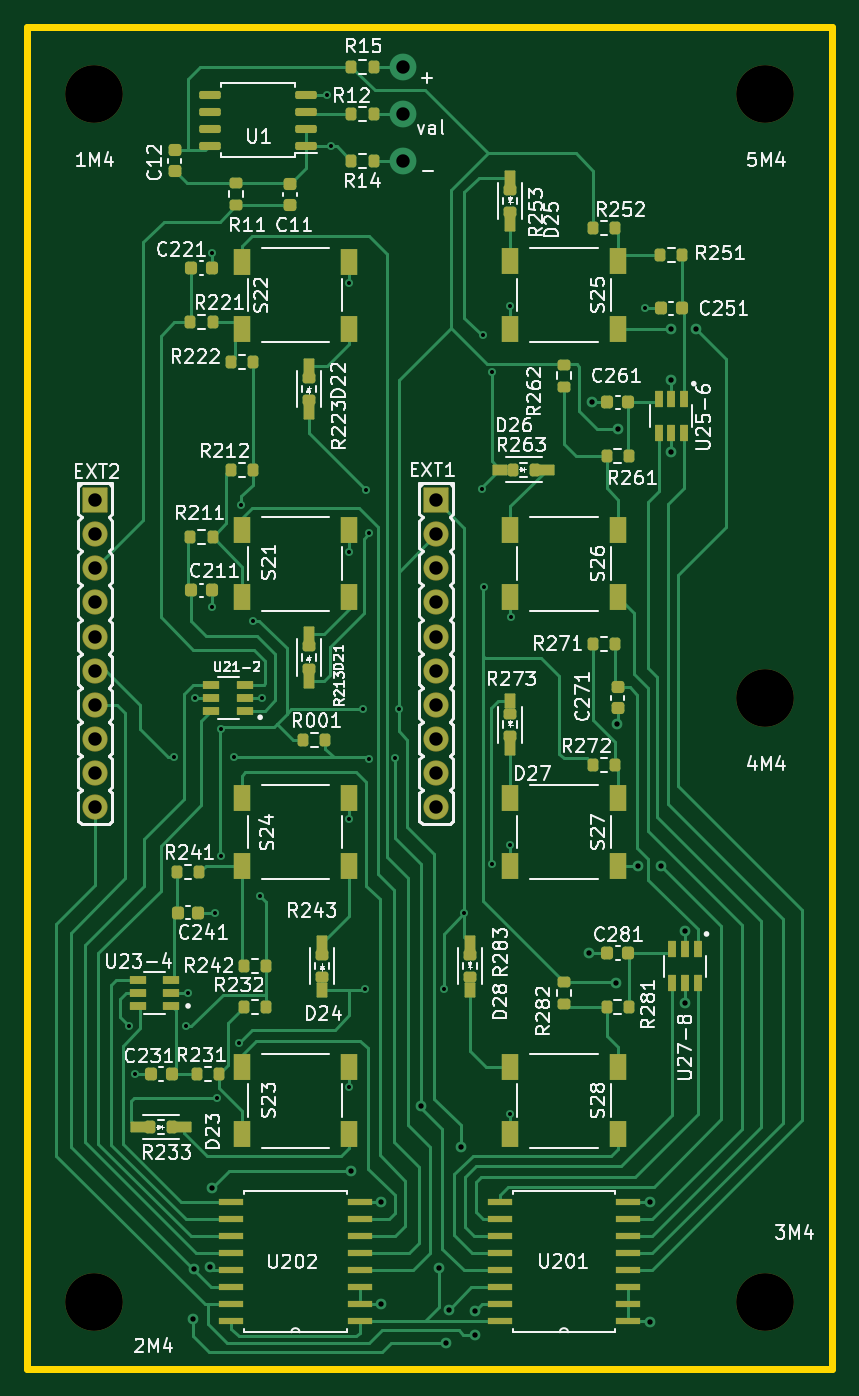
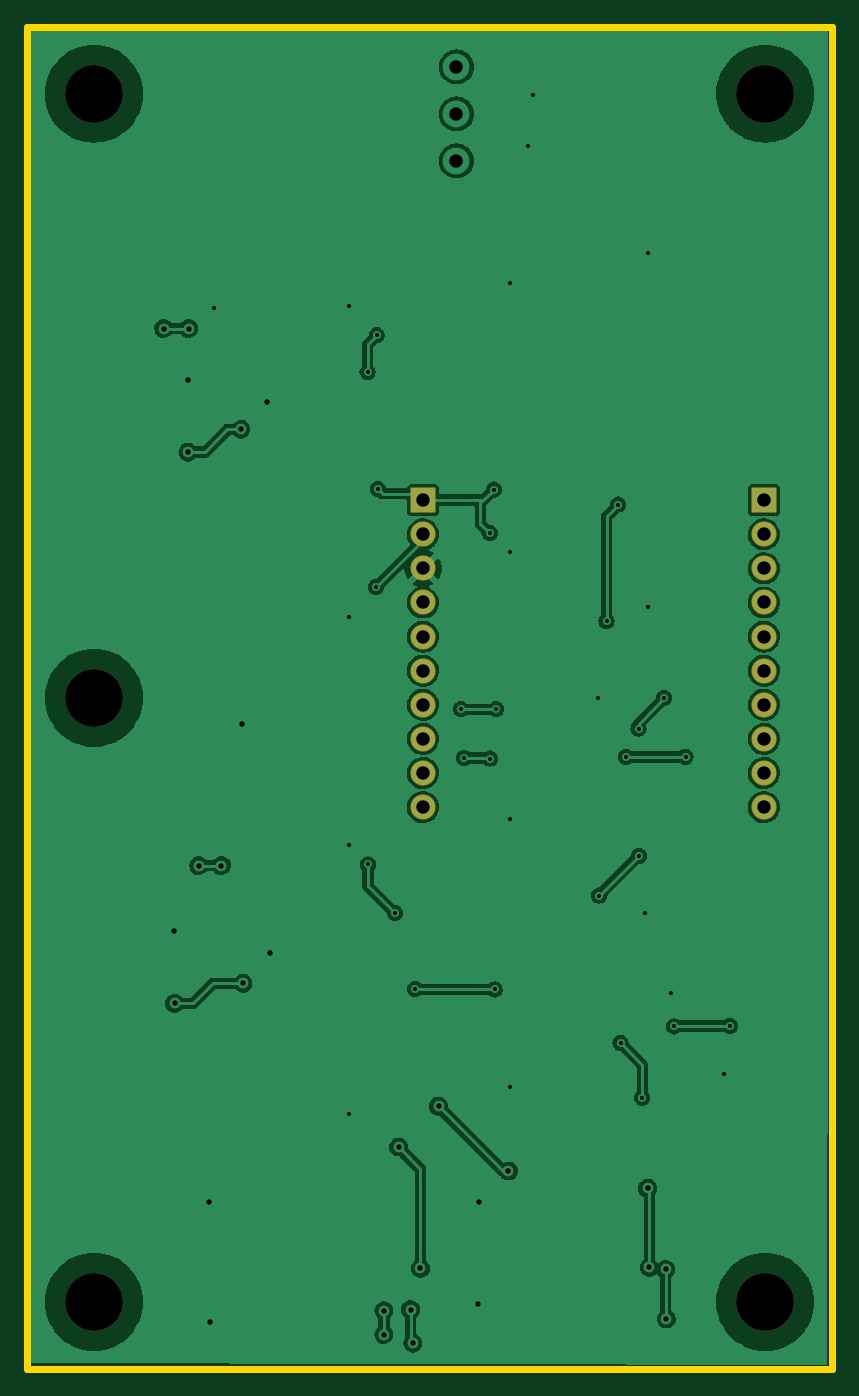
Circuit board: 11 layer files. Board 60.0 x 100.0 mm.
- bottom_copper: cartteFille-B_Cu.gbl (130466 bytes)
- bottom_mask: cartteFille-B_Mask.gbs (1808 bytes)
- paste: cartteFille-B_Paste.gbp (494 bytes)
- bottom_silk: cartteFille-B_Silkscreen.gbo (1811 bytes)
- outline: cartteFille-Edge_Cuts.gm1 (666 bytes)
- top_copper: cartteFille-F_Cu.gtl (35040 bytes)
- top_mask: cartteFille-F_Mask.gts (8165 bytes)
- paste: cartteFille-F_Paste.gtp (7386 bytes)
- top_silk: cartteFille-F_Silkscreen.gto (98304 bytes)
- drill: cartteFille-NPTH.drl (396 bytes)
- drill: cartteFille-PTH.drl (1835 bytes)

=== bottom_copper: cartteFille-B_Cu.gbl (130466 bytes, source omitted) ===
=== bottom_mask: cartteFille-B_Mask.gbs (1808 bytes, source withheld) ===
=== paste: cartteFille-B_Paste.gbp ===
G04 #@! TF.GenerationSoftware,KiCad,Pcbnew,(6.0.2)*
G04 #@! TF.CreationDate,2022-04-01T12:59:17+02:00*
G04 #@! TF.ProjectId,cartteFille,63617274-7465-4466-996c-6c652e6b6963,rev?*
G04 #@! TF.SameCoordinates,Original*
G04 #@! TF.FileFunction,Paste,Bot*
G04 #@! TF.FilePolarity,Positive*
%FSLAX46Y46*%
G04 Gerber Fmt 4.6, Leading zero omitted, Abs format (unit mm)*
G04 Created by KiCad (PCBNEW (6.0.2)) date 2022-04-01 12:59:17*
%MOMM*%
%LPD*%
G01*
G04 APERTURE LIST*
G04 APERTURE END LIST*
M02*

=== bottom_silk: cartteFille-B_Silkscreen.gbo (1811 bytes, source withheld) ===
=== outline: cartteFille-Edge_Cuts.gm1 ===
G04 #@! TF.GenerationSoftware,KiCad,Pcbnew,(6.0.2)*
G04 #@! TF.CreationDate,2022-04-01T12:59:17+02:00*
G04 #@! TF.ProjectId,cartteFille,63617274-7465-4466-996c-6c652e6b6963,rev?*
G04 #@! TF.SameCoordinates,Original*
G04 #@! TF.FileFunction,Profile,NP*
%FSLAX46Y46*%
G04 Gerber Fmt 4.6, Leading zero omitted, Abs format (unit mm)*
G04 Created by KiCad (PCBNEW (6.0.2)) date 2022-04-01 12:59:17*
%MOMM*%
%LPD*%
G01*
G04 APERTURE LIST*
G04 #@! TA.AperFunction,Profile*
%ADD10C,0.500000*%
G04 #@! TD*
G04 APERTURE END LIST*
D10*
X0Y0D02*
X60000000Y0D01*
X60000000Y0D02*
X60000000Y-100000000D01*
X60000000Y-100000000D02*
X0Y-100000000D01*
X0Y-100000000D02*
X0Y0D01*
M02*

=== top_copper: cartteFille-F_Cu.gtl (35040 bytes, source omitted) ===
=== top_mask: cartteFille-F_Mask.gts (8165 bytes, source omitted) ===
=== paste: cartteFille-F_Paste.gtp (7386 bytes, source omitted) ===
=== top_silk: cartteFille-F_Silkscreen.gto (98304 bytes, source omitted) ===
=== drill: cartteFille-NPTH.drl ===
M48
; DRILL file {KiCad (6.0.2)} date Fri Apr  1 13:07:57 2022
; FORMAT={-:-/ absolute / metric / decimal}
; #@! TF.CreationDate,2022-04-01T13:07:57+02:00
; #@! TF.GenerationSoftware,Kicad,Pcbnew,(6.0.2)
; #@! TF.FileFunction,NonPlated,1,2,NPTH
FMAT,2
METRIC
; #@! TA.AperFunction,NonPlated,NPTH,ComponentDrill
T1C4.300
%
G90
G05
T1
X5.0Y-5.0
X5.0Y-95.0
X55.0Y-5.0
X55.0Y-50.0
X55.0Y-95.0
T0
M30

=== drill: cartteFille-PTH.drl ===
M48
; DRILL file {KiCad (6.0.2)} date Fri Apr  1 13:07:57 2022
; FORMAT={-:-/ absolute / metric / decimal}
; #@! TF.CreationDate,2022-04-01T13:07:57+02:00
; #@! TF.GenerationSoftware,Kicad,Pcbnew,(6.0.2)
; #@! TF.FileFunction,Plated,1,2,PTH
FMAT,2
METRIC
; #@! TA.AperFunction,Plated,PTH,ViaDrill
T1C0.300
; #@! TA.AperFunction,Plated,PTH,ViaDrill
T2C0.400
; #@! TA.AperFunction,Plated,PTH,ViaDrill
T3C1.000
; #@! TA.AperFunction,Plated,PTH,ComponentDrill
T4C1.000
%
G90
G05
T1
X7.63Y-74.45
X8.06Y-78.0
X10.94Y-54.39
X11.82Y-74.48
X12.02Y-72.01
X12.534Y-50.01
X13.77Y-16.9
X13.77Y-43.22
X13.99Y-66.0
X14.158Y-79.792
X14.425Y-61.785
X14.44Y-52.29
X15.39Y-54.42
X15.78Y-75.72
X15.96Y-35.61
X16.825Y-44.265
X17.37Y-64.73
X17.48Y-50.0
X22.33Y-5.13
X22.675Y-8.885
X23.99Y-59.0
X23.99Y-78.96
X24.0Y-19.08
X24.01Y-39.11
X25.044Y-50.851
X25.16Y-71.72
X25.23Y-34.49
X25.516Y-37.75
X25.516Y-54.53
X27.434Y-54.48
X27.686Y-50.851
X31.064Y-71.704
X32.58Y-66.05
X33.87Y-34.43
X33.95Y-23.0
X34.008Y-41.768
X34.605Y-62.413
X34.62Y-25.75
X35.99Y-60.97
X35.99Y-80.97
X36.0Y-20.81
X36.03Y-44.0
X46.06Y-21.0
T2
X12.37Y-96.266
X12.425Y-92.579
X13.64Y-92.431
X13.767Y-86.538
X24.13Y-85.242
X26.34Y-87.555
X26.39Y-95.18
X29.337Y-80.416
X30.683Y-92.507
X31.242Y-98.069
X31.42Y-95.58
X32.309Y-83.464
X33.401Y-95.656
X33.401Y-97.434
X41.87Y-69.0
X42.08Y-28.0
X43.9Y-71.26
X43.98Y-51.95
X44.05Y-30.0
X45.51Y-62.5
X46.39Y-96.49
X46.4Y-87.55
X47.2Y-62.5
X47.95Y-22.5
X48.0Y-31.7
X48.01Y-26.3
X49.0Y-72.76
X49.01Y-67.4
X49.81Y-22.5
T3
X28.0Y-3.0
X28.0Y-6.5
X28.0Y-10.0
T4
X5.092Y-35.28
X5.092Y-37.82
X5.092Y-40.36
X5.092Y-42.9
X5.092Y-45.44
X5.092Y-47.98
X5.092Y-50.52
X5.092Y-53.06
X5.092Y-55.6
X5.092Y-58.14
X30.492Y-35.28
X30.492Y-37.82
X30.492Y-40.36
X30.492Y-42.9
X30.492Y-45.44
X30.492Y-47.98
X30.492Y-50.52
X30.492Y-53.06
X30.492Y-55.6
X30.492Y-58.14
T0
M30
